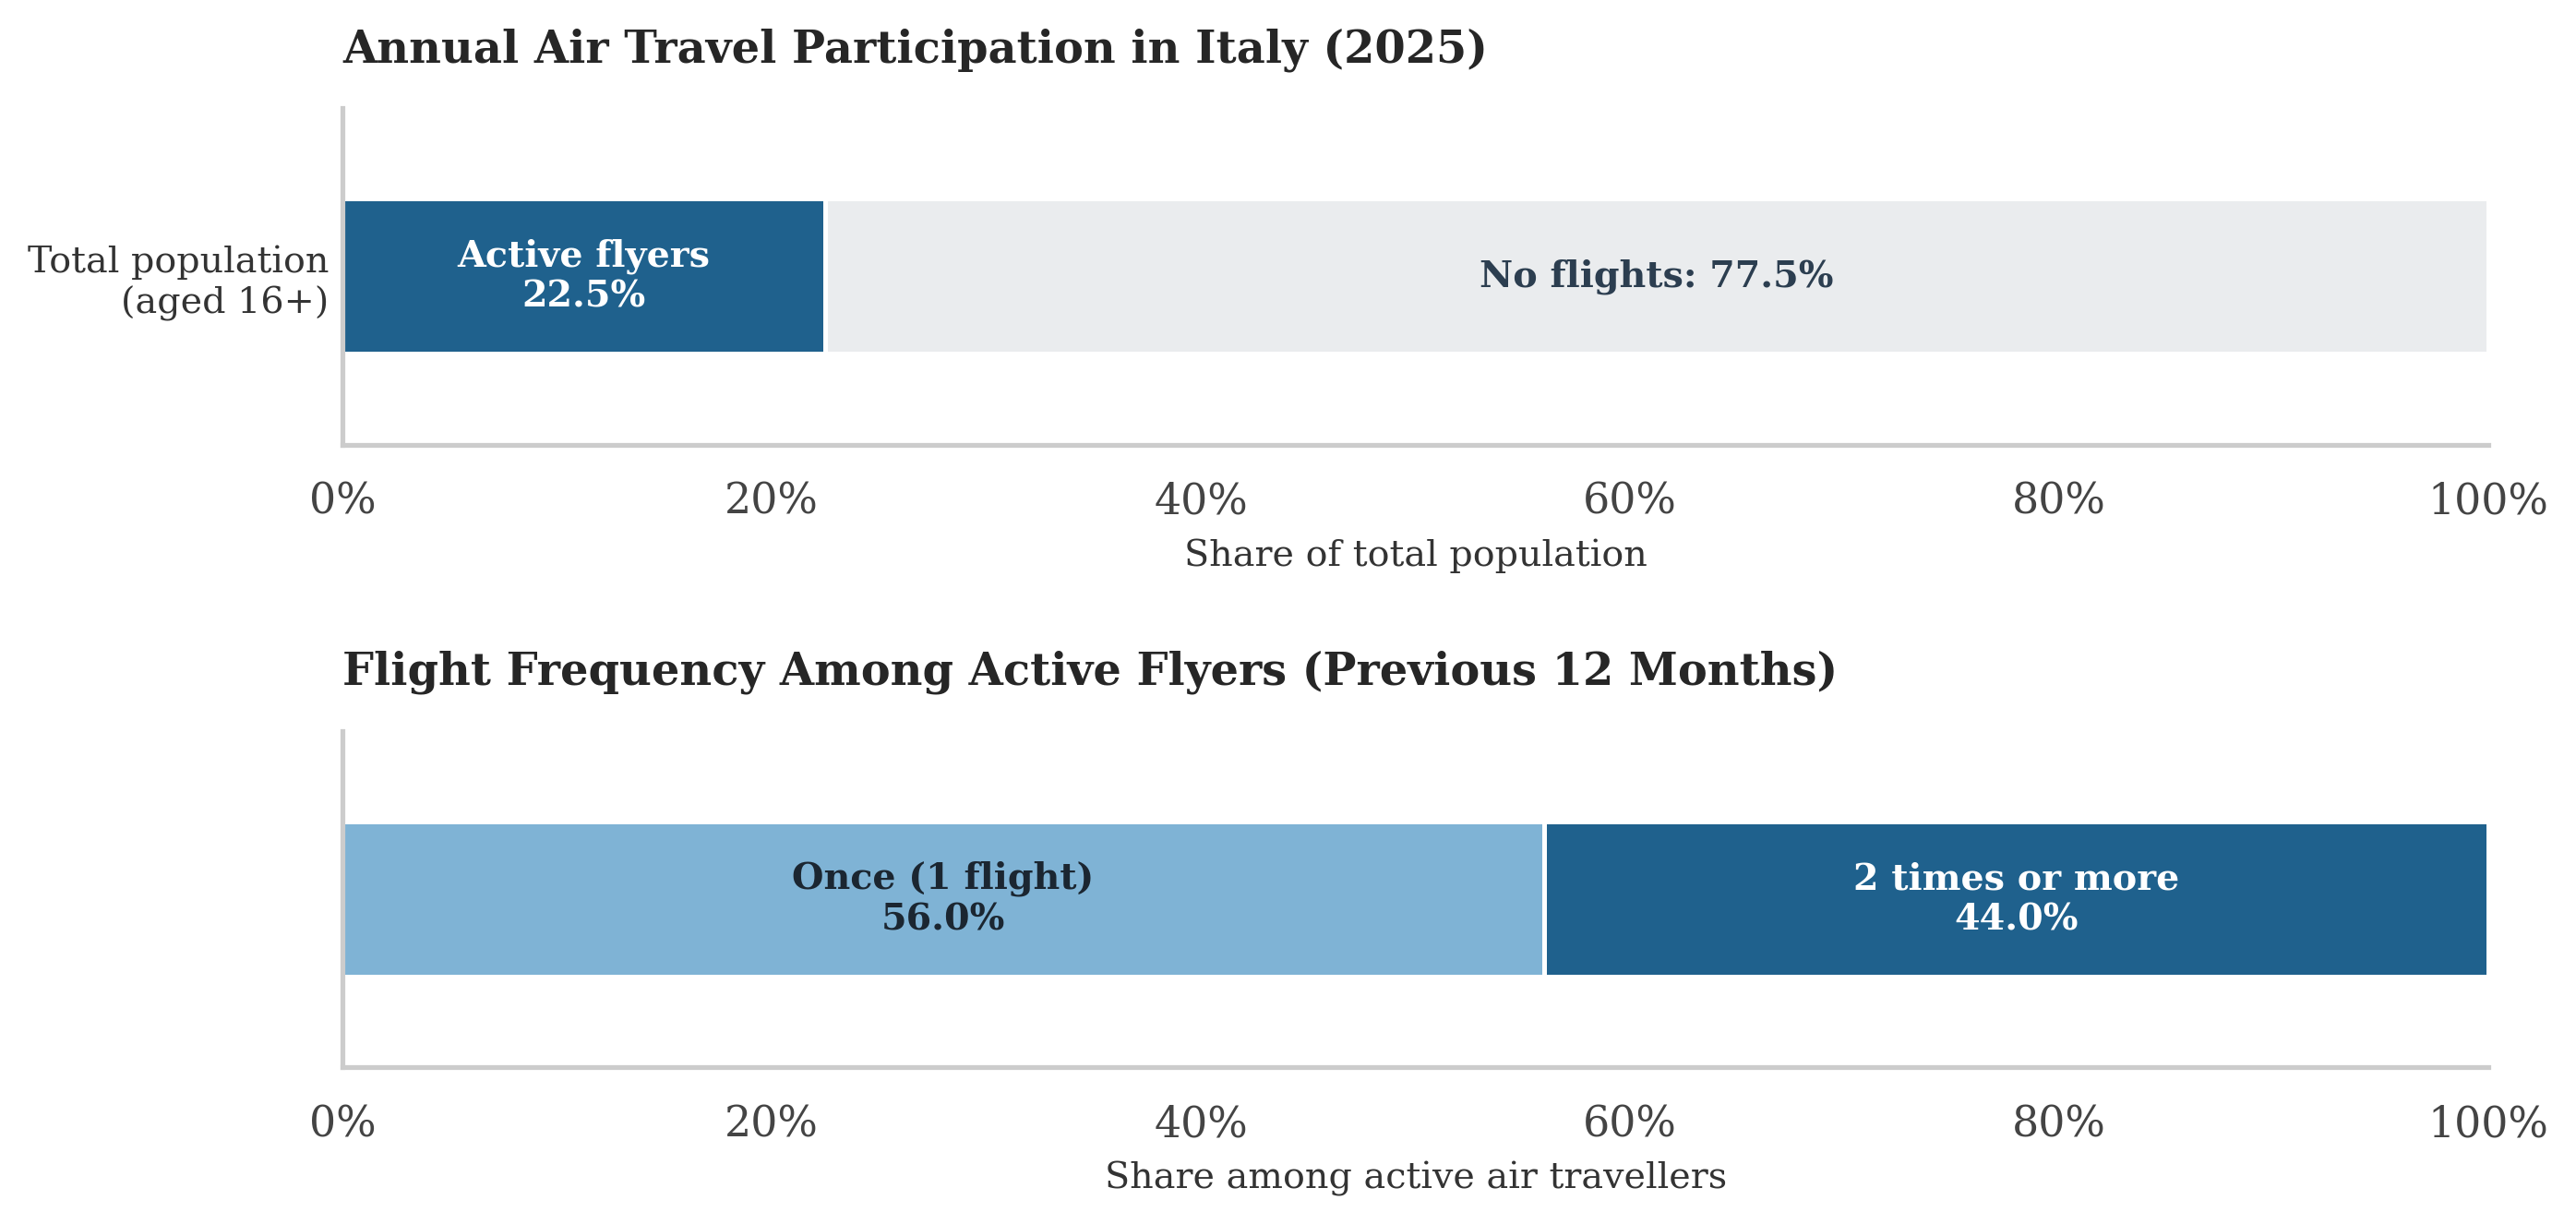

Source data for this figure (header and first rows):
Frequency, Share of total population (%), Share among active air travellers (%)
No flights, 77.5, 
Once, 12.6, 56
2 times or more, 9.9, 44.0
